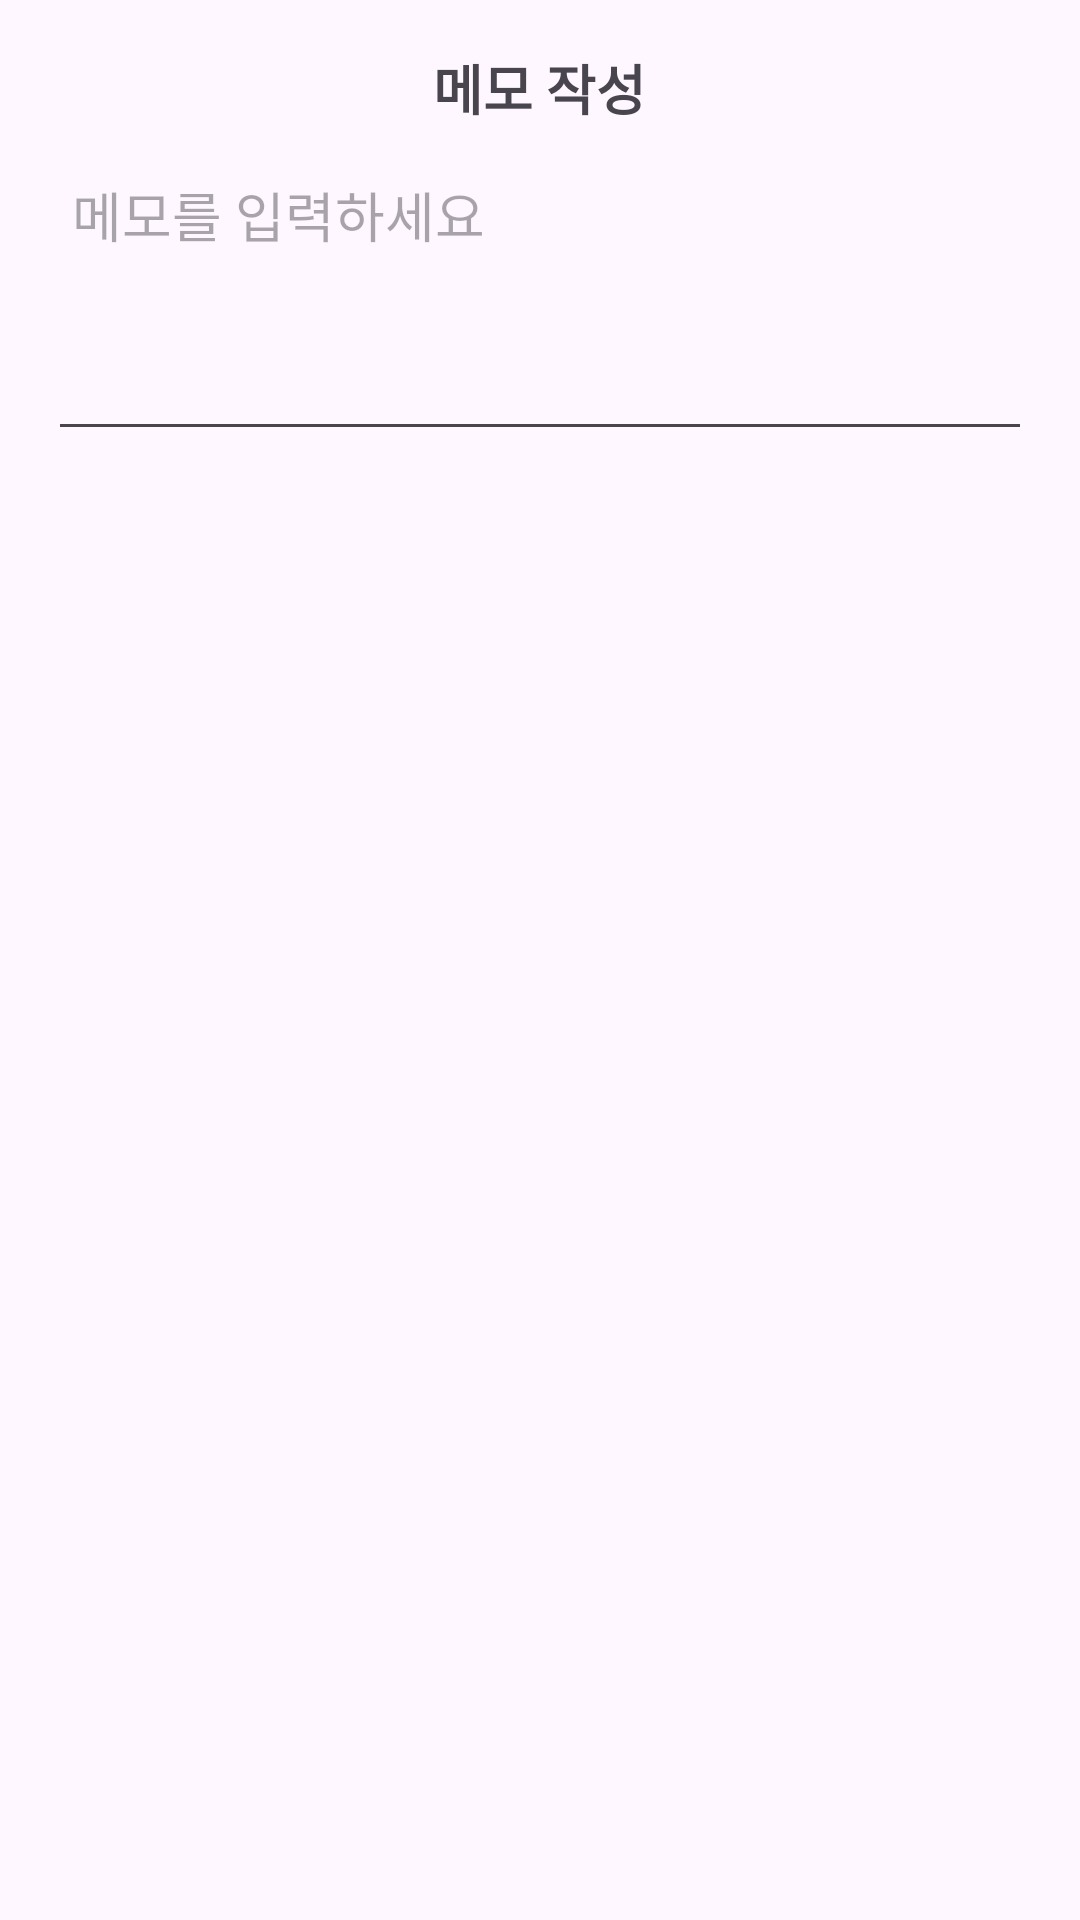

Here is an Android app screen rendered from its layout file. Give the layout XML and the strings, colors and styles it references.
<!-- AndroidManifest.xml: application theme Theme.cooing -->
<!-- res/layout/popup_memo.xml -->
<?xml version="1.0" encoding="utf-8"?>
<LinearLayout xmlns:android="http://schemas.android.com/apk/res/android"
    android:layout_width="match_parent"
    android:layout_height="wrap_content"
    android:orientation="vertical"
    android:padding="16dp">

    <TextView
        android:id="@+id/memoTitle"
        android:layout_width="wrap_content"
        android:layout_height="wrap_content"
        android:text="메모 작성"
        android:textSize="18sp"
        android:textStyle="bold"
        android:layout_gravity="center_horizontal"
        android:paddingBottom="8dp"/>

    <EditText
        android:id="@+id/memoEditText"
        android:layout_width="match_parent"
        android:layout_height="wrap_content"
        android:hint="메모를 입력하세요"
        android:inputType="textMultiLine"
        android:minHeight="100dp"
        android:gravity="top"
        android:padding="8dp" />

</LinearLayout>
<!-- resources referenced by this layout -->
<resources>
  <style name="Theme.cooing" parent="Base.Theme.cooing" />
  <style name="Base.Theme.cooing" parent="Theme.Material3.DayNight.NoActionBar">
          
          
      </style>
</resources>
